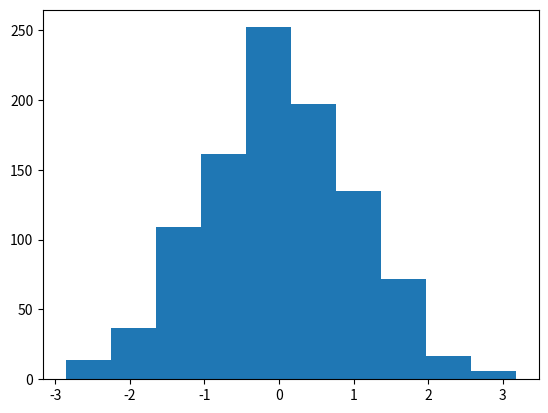

Source code (Python):
# https://www.jetbrains.com/help/pycharm/2016.3/matplotlib-support.html
import matplotlib.pyplot as plt
import numpy as np

X = np.random.normal(0, 1, 1000)
print(X.mean(), X.std())

plt.hist(X)
plt.show()
